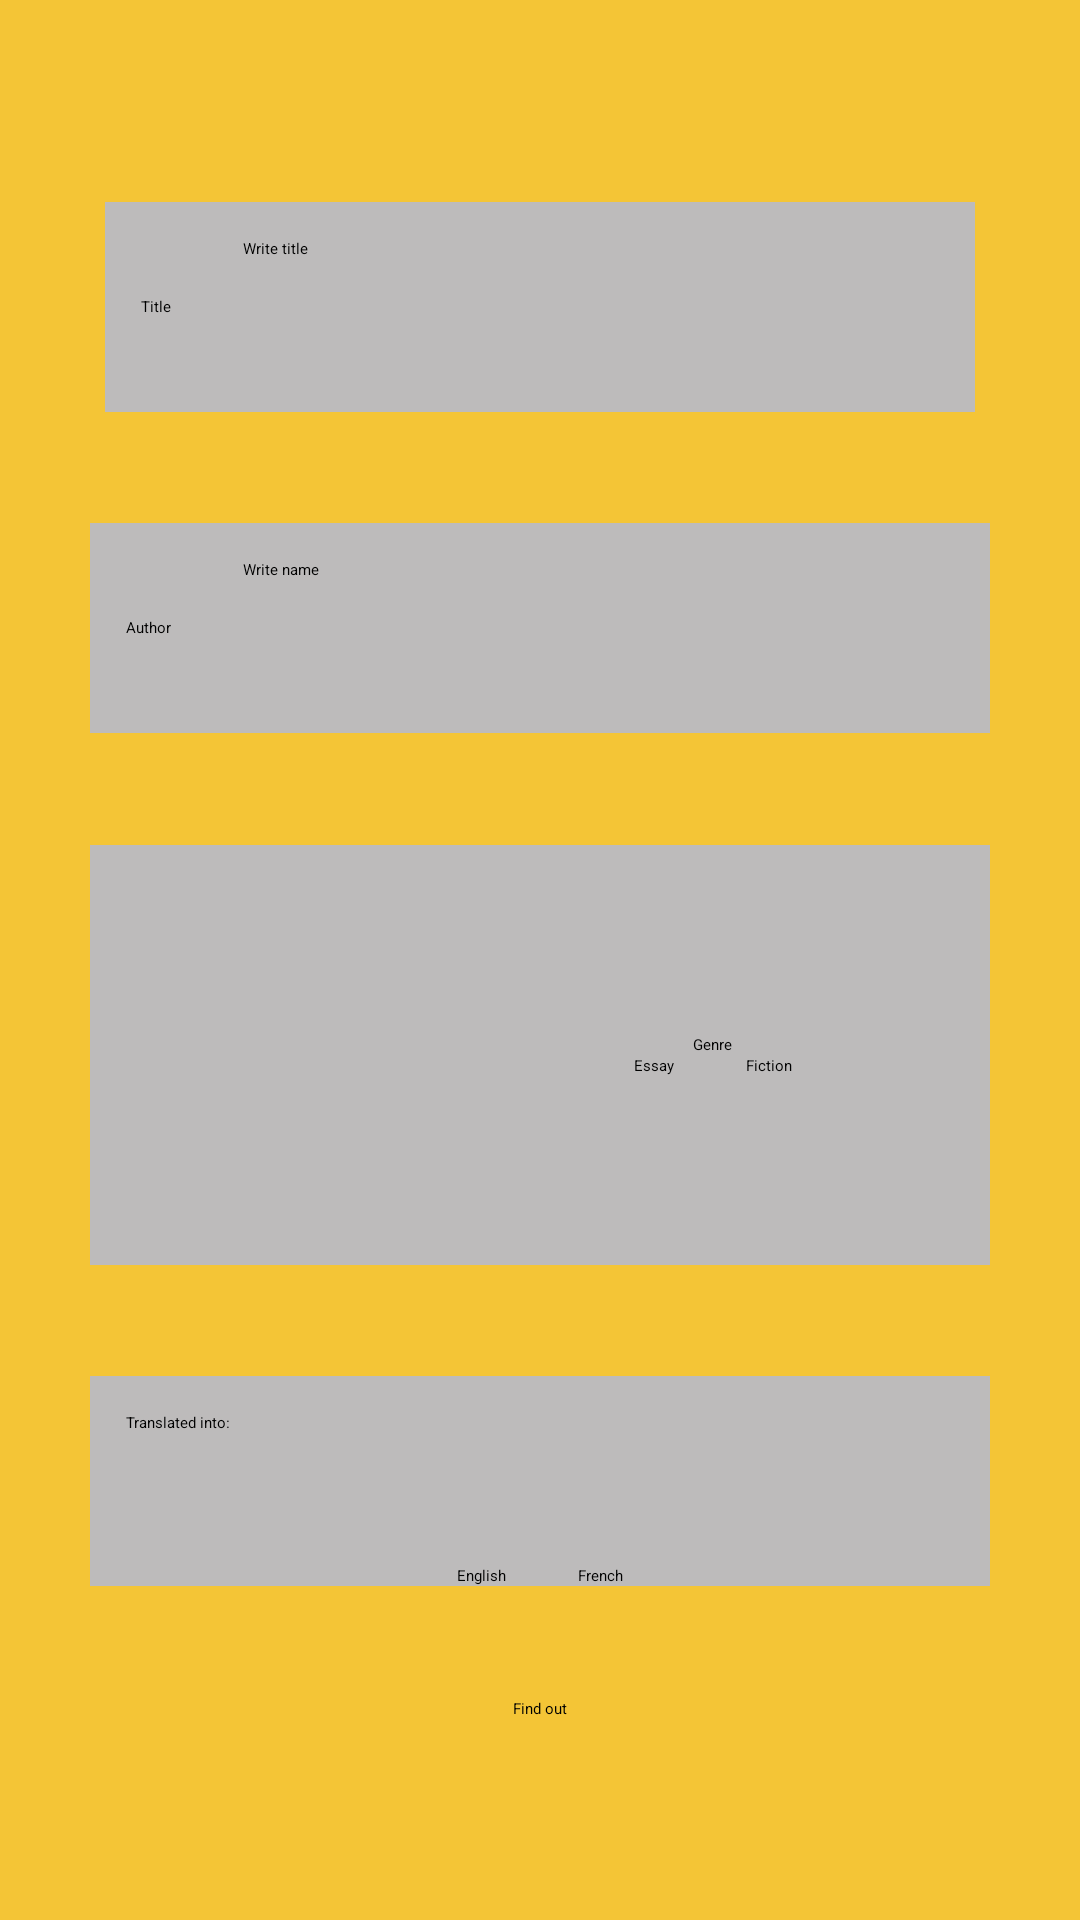

The Android layout XML behind this screen, and the referenced resources:
<!-- AndroidManifest.xml: application theme Theme.Layouts -->
<!-- res/layout/activity_ejercicio4.xml -->
<?xml version="1.0" encoding="utf-8"?>
<androidx.constraintlayout.widget.ConstraintLayout
    xmlns:android="http://schemas.android.com/apk/res/android"
    xmlns:app="http://schemas.android.com/apk/res-auto"
    xmlns:tools="http://schemas.android.com/tools"
    android:layout_width="match_parent"
    android:layout_height="match_parent"
    android:background="@color/colorFondoLibro"
    android:padding="@dimen/basic_padding">

    <TextView
        android:id="@+id/tv_titulo"
        android:layout_width="wrap_content"
        android:layout_height="@dimen/ej11_block_height"
        android:background="@color/grey"
        android:gravity="center"
        android:padding="@dimen/separacion"
        android:text="@string/titulo"
        app:layout_constraintBottom_toBottomOf="@+id/et_titulo"
        app:layout_constraintEnd_toStartOf="@+id/et_titulo"
        app:layout_constraintHorizontal_chainStyle="packed"
        app:layout_constraintStart_toStartOf="parent"
        app:layout_constraintTop_toTopOf="@+id/et_titulo" />

    <EditText
        android:id="@+id/et_titulo"
        android:layout_height="@dimen/ej11_block_height"
        android:layout_width="0dp"
        android:background="@color/grey"
        android:hint="@string/teclea_titulo"
        android:importantForAutofill="no"

        android:inputType="textPersonName"
        android:padding="@dimen/separacion"
        app:layout_constraintBottom_toTopOf="@+id/et_autor"
        app:layout_constraintEnd_toEndOf="parent"

        app:layout_constraintHorizontal_bias="0.5"
        app:layout_constraintStart_toEndOf="@+id/tv_titulo"
        app:layout_constraintTop_toTopOf="parent"/>

    


    <TextView
        android:id="@+id/tv_autor"
        android:layout_width="wrap_content"
        android:layout_height="@dimen/ej11_block_height"
        android:height="@dimen/ej11_block_height"
        android:background="@color/grey"
        android:gravity="center"
        android:padding="@dimen/separacion"
        android:text="@string/autor"
        app:layout_constraintBottom_toBottomOf="@+id/et_autor"
        app:layout_constraintEnd_toEndOf="@+id/tv_titulo"
        app:layout_constraintHorizontal_chainStyle="packed"
        app:layout_constraintStart_toStartOf="parent"
        app:layout_constraintTop_toTopOf="@+id/et_autor" />

    <EditText
        android:id="@+id/et_autor"
        android:layout_width="0dp"
        android:layout_height="@dimen/ej11_block_height"
        android:background="@color/grey"
        android:ems="10"
        android:hint="@string/teclea_autor"
        android:importantForAutofill="no"

        android:inputType="textPersonName"
        android:padding="@dimen/separacion"
        app:layout_constraintBottom_toTopOf="@+id/view"
        app:layout_constraintEnd_toEndOf="parent"

        app:layout_constraintHorizontal_bias="0.5"
        app:layout_constraintStart_toEndOf="@+id/tv_autor"
        app:layout_constraintTop_toBottomOf="@+id/et_titulo" />


    <View
        android:id="@+id/view"
        android:layout_width="match_parent"
        android:layout_height="@dimen/ej11_block2_height"

        android:background="@color/grey"
        app:layout_constraintBottom_toTopOf="@+id/constraintLayout"
        app:layout_constraintTop_toBottomOf="@+id/et_autor"
        tools:layout_editor_absoluteX="30dp" />

    


    <ImageView
        android:id="@+id/imageView"
        android:layout_width="103dp"
        android:layout_height="111dp"
        android:layout_marginStart="@dimen/separacion"
        app:layout_constraintBottom_toTopOf="@+id/view"
        app:layout_constraintStart_toStartOf="@+id/view"
        app:layout_constraintTop_toTopOf="@+id/view"
        app:srcCompat="@drawable/libro" />

    <TextView
        android:id="@+id/textView3"
        android:layout_width="wrap_content"
        android:layout_height="wrap_content"
        android:text="@string/tema"
        app:layout_constraintBottom_toTopOf="@+id/radioGroup"
        app:layout_constraintEnd_toEndOf="@+id/radioGroup"
        app:layout_constraintStart_toStartOf="@+id/radioGroup"
        app:layout_constraintTop_toTopOf="@+id/view"
        app:layout_constraintVertical_chainStyle="packed" />

    <RadioGroup
        android:id="@+id/radioGroup"
        android:layout_width="wrap_content"
        android:layout_height="wrap_content"
        android:background="@color/grey"

        android:orientation="horizontal"
        app:layout_constraintBottom_toBottomOf="@+id/view"
        app:layout_constraintEnd_toEndOf="@+id/view"
        app:layout_constraintStart_toEndOf="@+id/imageView"
        app:layout_constraintTop_toBottomOf="@+id/textView3">

        <RadioButton
            android:id="@+id/radioButton2"
            android:layout_width="match_parent"
            android:layout_height="wrap_content"
            android:layout_marginHorizontal="@dimen/separacion"
            android:text="@string/tecnico" />

        <RadioButton
            android:id="@+id/radioButton"
            android:layout_width="match_parent"
            android:layout_height="wrap_content"
            android:layout_marginHorizontal="@dimen/separacion"
            android:text="@string/lectura" />
    </RadioGroup>


    <androidx.constraintlayout.widget.ConstraintLayout
        android:id="@+id/constraintLayout"
        android:layout_width="match_parent"
        android:layout_height="@dimen/ej11_block_height"

        android:background="@color/grey"
        android:paddingHorizontal="@dimen/separacion"
        app:layout_constraintBottom_toTopOf="@+id/buttonEjer1a"
        app:layout_constraintTop_toBottomOf="@+id/view"
        tools:layout_editor_absoluteX="30dp">

        <TextView
            android:id="@+id/textView4"
            android:layout_width="wrap_content"
            android:layout_height="wrap_content"
            android:layout_marginTop="@dimen/separacion"
            android:text="@string/traducido_a"
            app:layout_constraintStart_toStartOf="parent"
            app:layout_constraintTop_toTopOf="parent" />


        <CheckBox
            android:id="@+id/cb_frances"
            android:layout_width="wrap_content"
            android:layout_height="wrap_content"
            android:layout_marginHorizontal="@dimen/separacion"
            android:text="@string/frances"
            app:layout_constraintBottom_toBottomOf="parent"
            app:layout_constraintEnd_toEndOf="parent"
            app:layout_constraintStart_toEndOf="@+id/cb_ingles" />

        <CheckBox
            android:id="@+id/cb_ingles"
            android:layout_width="wrap_content"
            android:layout_height="wrap_content"
            android:layout_marginHorizontal="@dimen/separacion"
            android:text="@string/ingles"
            app:layout_constraintBottom_toBottomOf="parent"
            app:layout_constraintEnd_toStartOf="@+id/cb_frances"
            app:layout_constraintHorizontal_chainStyle="packed"
            app:layout_constraintStart_toStartOf="parent" />


    </androidx.constraintlayout.widget.ConstraintLayout>

    <Button
        android:id="@+id/buttonEjer1a"
        android:layout_width="wrap_content"
        android:layout_height="wrap_content"
        android:text="@string/aceptar"
        app:layout_constraintBottom_toBottomOf="parent"
        app:layout_constraintEnd_toEndOf="parent"
        app:layout_constraintStart_toStartOf="parent"
        app:layout_constraintTop_toBottomOf="@+id/constraintLayout" />

</androidx.constraintlayout.widget.ConstraintLayout>
<!-- resources referenced by this layout -->
<resources>
  <color name="colorFondoLibro">#F4C536</color>
  <color name="grey">#BDBBBB</color>
  <dimen name="basic_padding">30dp</dimen>
  <dimen name="ej11_block2_height">140dp</dimen>
  <dimen name="ej11_block_height">70dp</dimen>
  <dimen name="separacion">12dp</dimen>
  <string name="aceptar">Find out</string>
  <string name="autor">Author</string>
  <string name="frances">French</string>
  <string name="ingles">English</string>
  <string name="lectura">Fiction</string>
  <string name="teclea_autor">Write name</string>
  <string name="teclea_titulo">Write title</string>
  <string name="tecnico">Essay</string>
  <string name="tema">Genre</string>
  <string name="titulo">Title</string>
  <string name="traducido_a">Translated into:</string>
</resources>
